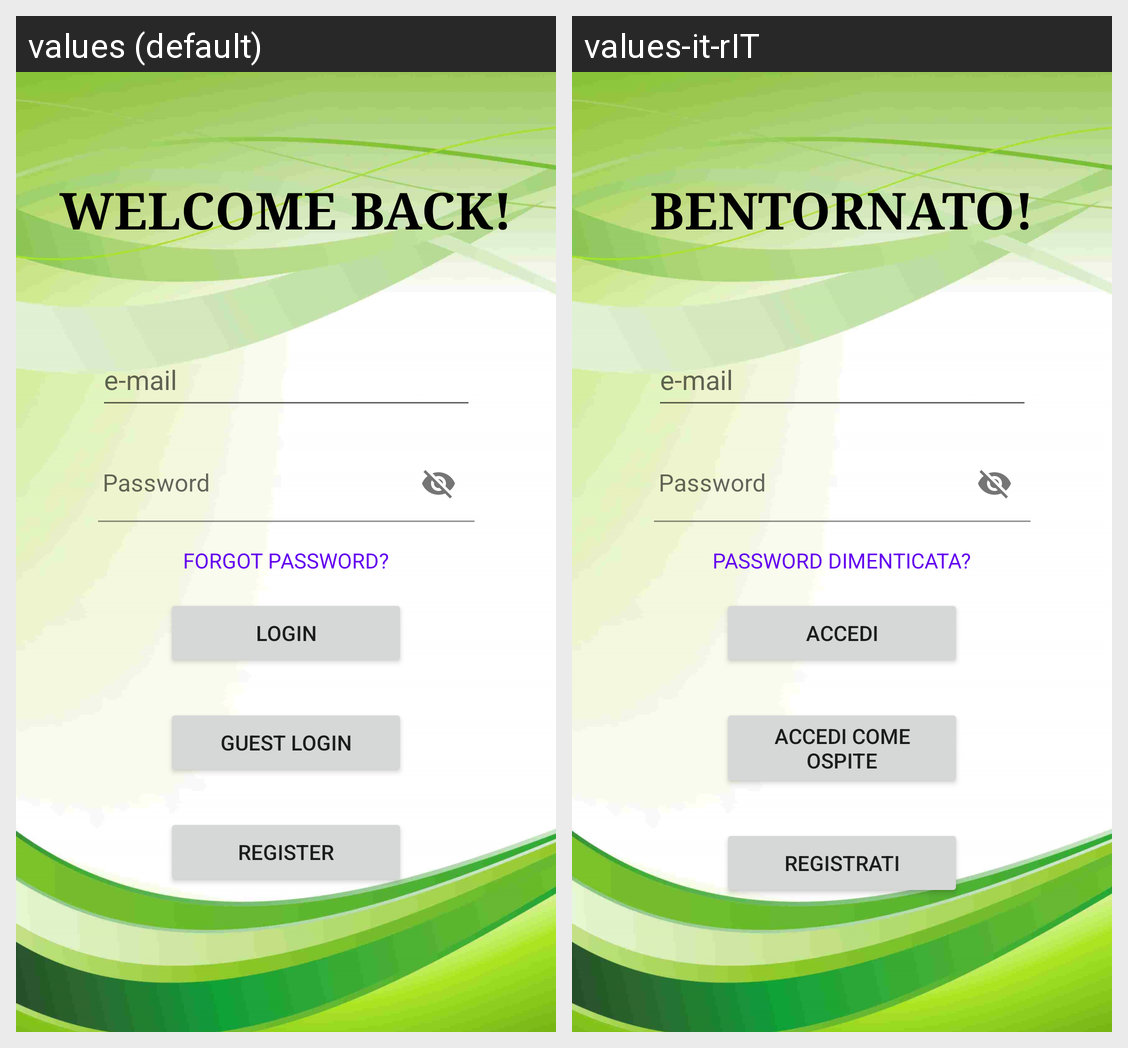

Translations of the strings shown on this Android screen, per locale in the grid:
Android screen res/layout/activity_login.xml rendered under 2 locales, left to right: values (default), values-it-rIT. Device: Nexus 5 (rendered at 1080×1920; each locale shown at half size, 540×960, under a caption strip naming it); theme Theme.TrovaCampi.
Strings drawn on this screen, with the default value and each locale's value (text and hints the layout hard-codes, and strings that could not be matched under every locale, appear in the picture but are not listed):

e_mail
  values: e-mail
  values-it-rIT: e-mail  [not translated; the default value is used]

login
  values: LOGIN
  values-it-rIT: ACCEDI

registrati
  values: Register
  values-it-rIT: REGISTRATI

accedi_come_ospite
  values: Guest login
  values-it-rIT: Accedi come ospite

bentornato
  values: WELCOME BACK!
  values-it-rIT: BENTORNATO!

password_dimenticata
  values: FORGOT PASSWORD?
  values-it-rIT: PASSWORD DIMENTICATA?
